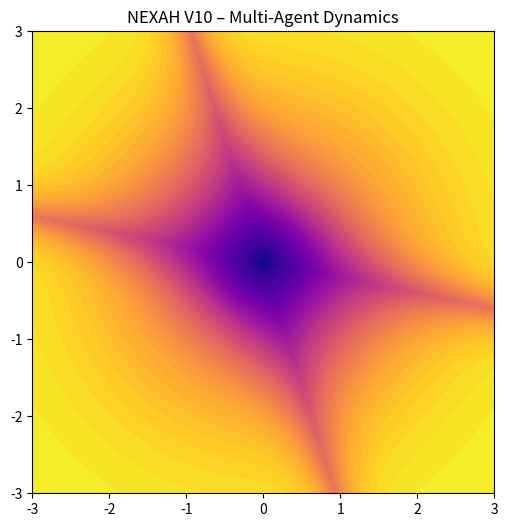

Here is the Python script that generated this plot: (Note: this script raises an exception after producing the figure.)
import numpy as np
import matplotlib.pyplot as plt
from matplotlib.animation import FuncAnimation
import os

# ----------------------------
# Vector field
# ----------------------------
def F(x, y):
    return np.array([
        y + 0.2 * x,
        -x - 0.3 * y + 0.05 * np.tanh(x)
    ])

# ----------------------------
# Risk
# ----------------------------
def compute_risk(x):
    r = np.linalg.norm(x)
    base = np.tanh(r / 2.0)

    fx, fy = F(x[0], x[1])
    curvature = np.tanh(abs(fx * fy))

    return np.clip(0.7 * base + 0.3 * curvature, 0, 1)

# ----------------------------
# Gradient
# ----------------------------
def grad_risk(x, eps=1e-3):
    dx = np.array([eps, 0])
    dy = np.array([0, eps])

    dRx = (compute_risk(x + dx) - compute_risk(x - dx)) / (2 * eps)
    dRy = (compute_risk(x + dy) - compute_risk(x - dy)) / (2 * eps)

    return np.array([dRx, dRy])

# ----------------------------
# Field grid
# ----------------------------
def build_field():
    X, Y = np.meshgrid(np.linspace(-3, 3, 120), np.linspace(-3, 3, 120))
    R = np.zeros_like(X)

    for i in range(X.shape[0]):
        for j in range(X.shape[1]):
            R[i, j] = compute_risk(np.array([X[i, j], Y[i, j]]))

    return X, Y, R

X, Y, R = build_field()

# ----------------------------
# Agents
# ----------------------------
np.random.seed(1)

agents = np.array([
    [-2.2, -1.5],
    [-1.8,  1.8],
    [ 2.0,  1.6],
    [ 2.2, -1.6],
    [-0.4,  2.2],
    [ 0.7, -2.2],
])

n_agents = len(agents)
trajectories = [ [] for _ in range(n_agents) ]

dt = 0.05

# ----------------------------
# Plot setup
# ----------------------------
fig, ax = plt.subplots(figsize=(6, 6))
im = ax.contourf(X, Y, R, levels=50, cmap="plasma")

colors = plt.cm.tab10(np.linspace(0, 1, n_agents))
lines = [ax.plot([], [], color=colors[i])[0] for i in range(n_agents)]
points = [ax.plot([], [], 'o', color=colors[i])[0] for i in range(n_agents)]

ax.set_xlim(-3, 3)
ax.set_ylim(-3, 3)
ax.set_title("NEXAH V10 – Multi-Agent Dynamics")
ax.set_aspect("equal")

# ----------------------------
# Animation step
# ----------------------------
def update(frame):
    global agents

    new_agents = agents.copy()

    for i in range(n_agents):
        x = agents[i]

        f = F(x[0], x[1])
        noise = np.random.normal(0, 0.1, 2)

        g = grad_risk(x)
        u = -0.8 * g

        x_next = x + dt * (f + noise + u)

        # clip
        if np.linalg.norm(x_next) > 4:
            x_next = x_next / np.linalg.norm(x_next) * 4

        new_agents[i] = x_next
        trajectories[i].append(x_next)

    agents = new_agents

    # update visuals
    for i in range(n_agents):
        traj = np.array(trajectories[i])

        if len(traj) > 1:
            lines[i].set_data(traj[:, 0], traj[:, 1])
            points[i].set_data(traj[-1, 0], traj[-1, 1])

    return lines + points

# ----------------------------
# Run animation
# ----------------------------
anim = FuncAnimation(fig, update, frames=160, interval=50)

# ----------------------------
# Save
# ----------------------------
output_dir = os.path.join(os.path.dirname(__file__), "../output")
os.makedirs(output_dir, exist_ok=True)

gif_path = os.path.join(output_dir, "v10_multi_agent.gif")
anim.save(gif_path, writer="pillow", fps=20)

print("Saved:", gif_path)
